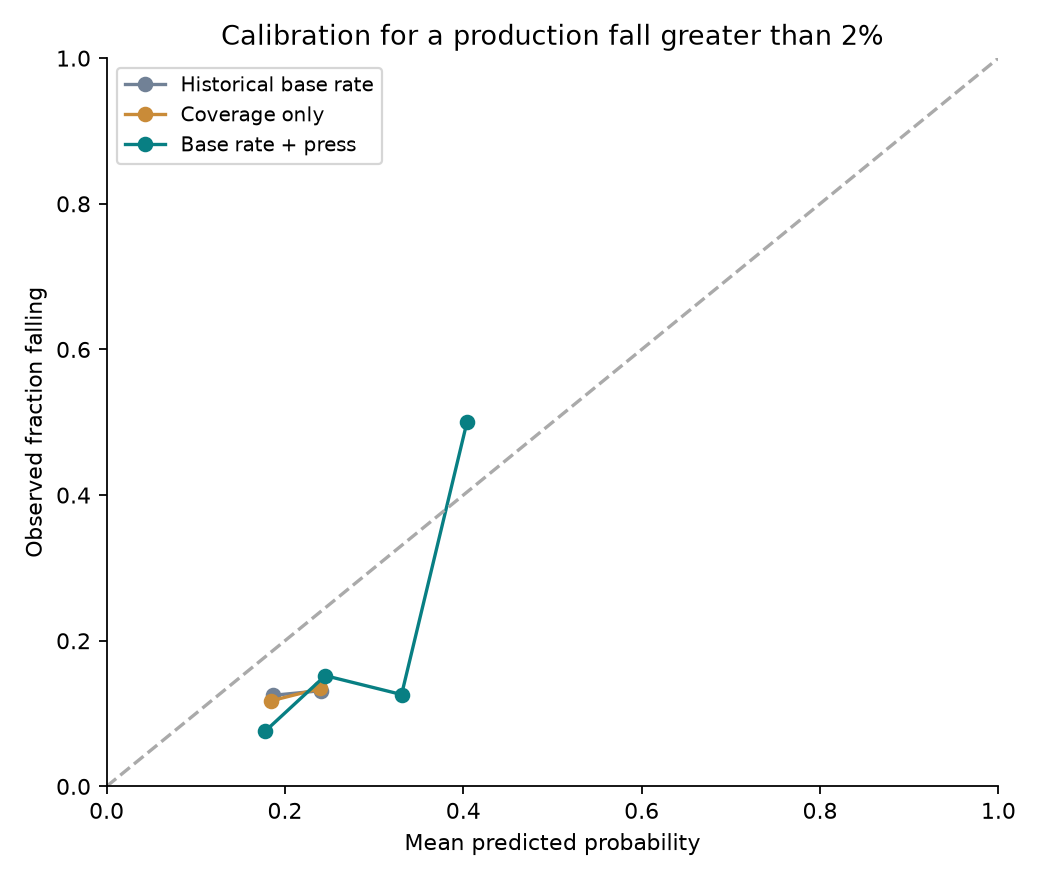

Data behind this chart, as committed beside it:
model, class, bin, n_months, mean_prediction, observed_share
historical_base_rate, fall, 1, 192, 0.1861, 0.125
historical_base_rate, fall, 2, 540, 0.2409, 0.1315
historical_base_rate, flat, 1, 384, 0.1631, 0.2656
historical_base_rate, flat, 2, 312, 0.2509, 0.5545
historical_base_rate, flat, 3, 36, 0.3029, 0.2778
historical_base_rate, rise, 5, 708, 0.5648, 0.4845
historical_base_rate, rise, 6, 24, 0.602, 0.375
coverage_only, fall, 1, 204, 0.1849, 0.1176
coverage_only, fall, 2, 528, 0.2396, 0.1345
coverage_only, flat, 1, 384, 0.1633, 0.2656
coverage_only, flat, 2, 312, 0.2523, 0.5545
coverage_only, flat, 3, 36, 0.3049, 0.2778
coverage_only, rise, 5, 696, 0.5655, 0.4899
coverage_only, rise, 6, 36, 0.6034, 0.3056
base_rate_plus_press, fall, 1, 185, 0.1777, 0.07568
base_rate_plus_press, fall, 2, 434, 0.2452, 0.1521
base_rate_plus_press, fall, 3, 111, 0.3308, 0.1261
base_rate_plus_press, fall, 4, 2, 0.4041, 0.5
base_rate_plus_press, flat, 0, 20, 0.08349, 0.35
base_rate_plus_press, flat, 1, 228, 0.1524, 0.2149
base_rate_plus_press, flat, 2, 149, 0.2416, 0.349
base_rate_plus_press, flat, 3, 162, 0.3461, 0.5123
base_rate_plus_press, flat, 4, 95, 0.4434, 0.5684
base_rate_plus_press, flat, 5, 65, 0.54, 0.5077
base_rate_plus_press, flat, 6, 12, 0.6299, 0.5
base_rate_plus_press, flat, 7, 1, 0.7086, 1.0
base_rate_plus_press, rise, 1, 15, 0.1644, 0.06667
base_rate_plus_press, rise, 2, 88, 0.2518, 0.1364
base_rate_plus_press, rise, 3, 105, 0.3528, 0.3238
base_rate_plus_press, rise, 4, 211, 0.4501, 0.4408
base_rate_plus_press, rise, 5, 184, 0.5464, 0.6848
base_rate_plus_press, rise, 6, 116, 0.6433, 0.6638
base_rate_plus_press, rise, 7, 13, 0.7203, 0.6923
